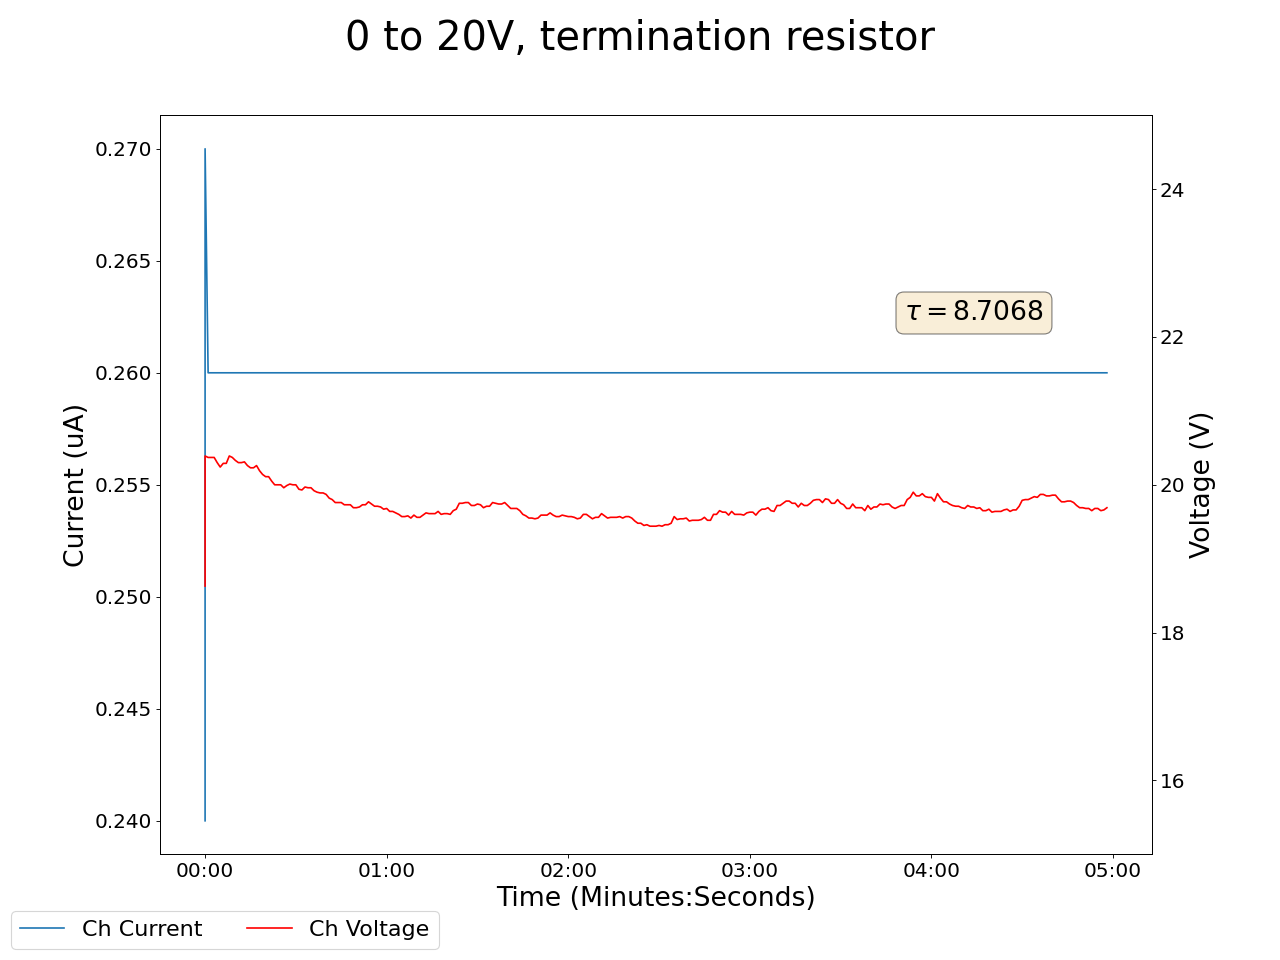

The table this chart was drawn from, first rows:
2025-01-22 18:45:31.793219, 0.41999998688697815, 0.0, 0.07000000029802322, 0.0, 0.1599999964237213, 0.0, 0.15000000596046448, 0.0, 18.6299991607666, 0.23999999463558197, 0.0, 0.0, 0.14000000059604645, 0.0, 0.949999988079071, 0.0, 0.0, 0.0, 0.0, 0.0, 0.4300000071525574, 0.0, 0.5600000023841858
2025-01-22 18:45:32.793080, 0.42, 0.0, 0.07, 0.0, 0.16, 0.0, 0.15, 0.0, 20.39, 0.27, 0.0, 0.0, 0.14, 0.0, 0.95, 0.0, 0.0, 0.0, 0.0, 0.0, 0.43, 0.0, 0.56
2025-01-22 18:45:33.793080, 0.42, 0.0, 0.07, 0.0, 0.16, 0.0, 0.15, 0.0, 20.37, 0.26, 0.0, 0.0, 0.14, 0.0, 0.95, 0.0, 0.0, 0.0, 0.0, 0.0, 0.43, 0.0, 0.56
2025-01-22 18:45:34.793080, 0.42, 0.0, 0.07, 0.0, 0.16, 0.0, 0.15, 0.0, 20.37, 0.26, 0.0, 0.0, 0.14, 0.0, 0.95, 0.0, 0.0, 0.0, 0.0, 0.0, 0.43, 0.0, 0.56
2025-01-22 18:45:35.793080, 0.42, 0.0, 0.07, 0.0, 0.16, 0.0, 0.15, 0.0, 20.37, 0.26, 0.0, 0.0, 0.14, 0.0, 0.95, 0.0, 0.0, 0.0, 0.0, 0.0, 0.43, 0.0, 0.56
2025-01-22 18:45:36.793080, 0.42, 0.0, 0.07, 0.0, 0.16, 0.0, 0.15, 0.0, 20.3, 0.26, 0.0, 0.0, 0.14, 0.0, 0.95, 0.0, 0.0, 0.0, 0.0, 0.0, 0.43, 0.0, 0.56
2025-01-22 18:45:37.793080, 0.42, 0.0, 0.07, 0.0, 0.16, 0.0, 0.15, 0.0, 20.24, 0.26, 0.0, 0.0, 0.14, 0.0, 0.95, 0.0, 0.0, 0.0, 0.0, 0.0, 0.43, 0.0, 0.56
2025-01-22 18:45:38.793080, 0.42, 0.0, 0.07, 0.0, 0.16, 0.0, 0.15, 0.0, 20.29, 0.26, 0.0, 0.0, 0.14, 0.0, 0.95, 0.0, 0.0, 0.0, 0.0, 0.0, 0.43, 0.0, 0.56
2025-01-22 18:45:39.793080, 0.42, 0.0, 0.07, 0.0, 0.16, 0.0, 0.15, 0.0, 20.29, 0.26, 0.0, 0.0, 0.14, 0.0, 0.95, 0.0, 0.0, 0.0, 0.0, 0.0, 0.43, 0.0, 0.56
2025-01-22 18:45:40.793080, 0.42, 0.0, 0.07, 0.0, 0.16, 0.0, 0.15, 0.0, 20.39, 0.26, 0.0, 0.0, 0.14, 0.0, 0.95, 0.0, 0.0, 0.0, 0.0, 0.0, 0.43, 0.0, 0.56
2025-01-22 18:45:41.793080, 0.42, 0.0, 0.07, 0.0, 0.16, 0.0, 0.15, 0.0, 20.37, 0.26, 0.0, 0.0, 0.14, 0.0, 0.95, 0.0, 0.0, 0.0, 0.0, 0.0, 0.43, 0.0, 0.56
2025-01-22 18:45:42.793080, 0.41, 0.0, 0.07, 0.0, 0.16, 0.0, 0.15, 0.0, 20.33, 0.26, 0.0, 0.0, 0.14, 0.0, 0.95, 0.0, 0.0, 0.0, 0.0, 0.0, 0.43, 0.0, 0.56
2025-01-22 18:45:43.793080, 0.41, 0.0, 0.07, 0.0, 0.16, 0.0, 0.15, 0.0, 20.3, 0.26, 0.0, 0.0, 0.14, 0.0, 0.95, 0.0, 0.0, 0.0, 0.0, 0.0, 0.43, 0.0, 0.56
2025-01-22 18:45:44.793080, 0.41, 0.0, 0.07, 0.0, 0.16, 0.0, 0.15, 0.0, 20.3, 0.26, 0.0, 0.0, 0.14, 0.0, 0.95, 0.0, 0.0, 0.0, 0.0, 0.0, 0.43, 0.0, 0.56
2025-01-22 18:45:45.793080, 0.41, 0.0, 0.07, 0.0, 0.16, 0.0, 0.15, 0.0, 20.31, 0.26, 0.0, 0.0, 0.14, 0.0, 0.95, 0.0, 0.0, 0.0, 0.0, 0.0, 0.43, 0.0, 0.56
2025-01-22 18:45:46.793080, 0.41, 0.0, 0.07, 0.0, 0.16, 0.0, 0.15, 0.0, 20.26, 0.26, 0.0, 0.0, 0.14, 0.0, 0.95, 0.0, 0.0, 0.0, 0.0, 0.0, 0.43, 0.0, 0.56
2025-01-22 18:45:47.793080, 0.41, 0.0, 0.07, 0.0, 0.16, 0.0, 0.15, 0.0, 20.23, 0.26, 0.0, 0.0, 0.14, 0.0, 0.95, 0.0, 0.0, 0.0, 0.0, 0.0, 0.43, 0.0, 0.56
2025-01-22 18:45:48.793080, 0.41, 0.0, 0.07, 0.0, 0.16, 0.0, 0.15, 0.0, 20.23, 0.26, 0.0, 0.0, 0.14, 0.0, 0.95, 0.0, 0.0, 0.0, 0.0, 0.0, 0.43, 0.0, 0.56
2025-01-22 18:45:49.793080, 0.41, 0.0, 0.07, 0.0, 0.16, 0.0, 0.15, 0.0, 20.26, 0.26, 0.0, 0.0, 0.14, 0.0, 0.95, 0.0, 0.0, 0.0, 0.0, 0.0, 0.43, 0.0, 0.56
2025-01-22 18:45:50.793080, 0.41, 0.0, 0.07, 0.0, 0.16, 0.0, 0.15, 0.0, 20.19, 0.26, 0.0, 0.0, 0.14, 0.0, 0.95, 0.0, 0.0, 0.0, 0.0, 0.0, 0.43, 0.0, 0.56
2025-01-22 18:45:51.793080, 0.41, 0.0, 0.07, 0.0, 0.16, 0.0, 0.15, 0.0, 20.14, 0.26, 0.0, 0.0, 0.14, 0.0, 0.95, 0.0, 0.0, 0.0, 0.0, 0.0, 0.43, 0.0, 0.56
2025-01-22 18:45:52.793080, 0.41, 0.0, 0.07, 0.0, 0.16, 0.0, 0.15, 0.0, 20.11, 0.26, 0.0, 0.0, 0.14, 0.0, 0.95, 0.0, 0.0, 0.0, 0.0, 0.0, 0.43, 0.0, 0.56
2025-01-22 18:45:53.793080, 0.41, 0.0, 0.07, 0.0, 0.16, 0.0, 0.15, 0.0, 20.11, 0.26, 0.0, 0.0, 0.14, 0.0, 0.95, 0.0, 0.0, 0.0, 0.0, 0.0, 0.43, 0.0, 0.56
2025-01-22 18:45:54.793080, 0.41, 0.0, 0.07, 0.0, 0.16, 0.0, 0.15, 0.0, 20.05, 0.26, 0.0, 0.0, 0.14, 0.0, 0.95, 0.0, 0.0, 0.0, 0.0, 0.0, 0.43, 0.0, 0.56
2025-01-22 18:45:55.793080, 0.41, 0.0, 0.07, 0.0, 0.16, 0.0, 0.15, 0.0, 20.0, 0.26, 0.0, 0.0, 0.14, 0.0, 0.95, 0.0, 0.0, 0.0, 0.0, 0.0, 0.43, 0.0, 0.56
2025-01-22 18:45:56.793080, 0.41, 0.0, 0.07, 0.0, 0.16, 0.0, 0.15, 0.0, 20.0, 0.26, 0.0, 0.0, 0.14, 0.0, 0.95, 0.0, 0.0, 0.0, 0.0, 0.0, 0.43, 0.0, 0.56
2025-01-22 18:45:57.793080, 0.41, 0.0, 0.07, 0.0, 0.16, 0.0, 0.15, 0.0, 20.0, 0.26, 0.0, 0.0, 0.14, 0.0, 0.95, 0.0, 0.0, 0.0, 0.0, 0.0, 0.43, 0.0, 0.56
2025-01-22 18:45:58.793080, 0.41, 0.0, 0.07, 0.0, 0.16, 0.0, 0.16, 0.0, 19.96, 0.26, 0.0, 0.0, 0.14, 0.0, 0.95, 0.0, 0.0, 0.0, 0.0, 0.0, 0.43, 0.0, 0.56
2025-01-22 18:45:59.793080, 0.41, 0.0, 0.07, 0.0, 0.16, 0.0, 0.16, 0.0, 19.99, 0.26, 0.0, 0.0, 0.14, 0.0, 0.95, 0.0, 0.0, 0.0, 0.0, 0.0, 0.43, 0.0, 0.56
2025-01-22 18:46:00.793080, 0.41, 0.0, 0.07, 0.0, 0.16, 0.0, 0.16, 0.0, 20.01, 0.26, 0.0, 0.0, 0.14, 0.0, 0.95, 0.0, 0.0, 0.0, 0.0, 0.0, 0.43, 0.0, 0.56
2025-01-22 18:46:01.793080, 0.41, 0.0, 0.07, 0.0, 0.16, 0.0, 0.16, 0.0, 20.0, 0.26, 0.0, 0.0, 0.14, 0.0, 0.95, 0.0, 0.0, 0.0, 0.0, 0.0, 0.43, 0.0, 0.56
2025-01-22 18:46:02.793080, 0.41, 0.0, 0.07, 0.0, 0.16, 0.0, 0.16, 0.0, 20.0, 0.26, 0.0, 0.0, 0.14, 0.0, 0.95, 0.0, 0.0, 0.0, 0.0, 0.0, 0.43, 0.0, 0.56
2025-01-22 18:46:03.793080, 0.41, 0.0, 0.07, 0.0, 0.16, 0.0, 0.16, 0.0, 19.94, 0.26, 0.0, 0.0, 0.14, 0.0, 0.95, 0.0, 0.0, 0.0, 0.0, 0.0, 0.43, 0.0, 0.56
2025-01-22 18:46:04.793080, 0.41, 0.0, 0.07, 0.0, 0.16, 0.0, 0.16, 0.0, 19.93, 0.26, 0.0, 0.0, 0.14, 0.0, 0.95, 0.0, 0.0, 0.0, 0.0, 0.0, 0.43, 0.0, 0.56
2025-01-22 18:46:05.793080, 0.41, 0.0, 0.06, 0.0, 0.16, 0.0, 0.16, 0.0, 19.97, 0.26, 0.0, 0.0, 0.14, 0.0, 0.95, 0.0, 0.0, 0.0, 0.0, 0.0, 0.44, 0.0, 0.56
2025-01-22 18:46:06.793080, 0.41, 0.0, 0.07, 0.0, 0.16, 0.0, 0.16, 0.0, 19.96, 0.26, 0.0, 0.0, 0.14, 0.0, 0.95, 0.0, 0.0, 0.0, 0.0, 0.0, 0.44, 0.0, 0.56
2025-01-22 18:46:07.793080, 0.41, 0.0, 0.07, 0.0, 0.16, 0.0, 0.16, 0.0, 19.96, 0.26, 0.0, 0.0, 0.14, 0.0, 0.95, 0.0, 0.0, 0.0, 0.0, 0.0, 0.44, 0.0, 0.56
2025-01-22 18:46:08.793080, 0.41, 0.0, 0.07, 0.0, 0.16, 0.0, 0.16, 0.0, 19.92, 0.26, 0.0, 0.0, 0.14, 0.0, 0.95, 0.0, 0.0, 0.0, 0.0, 0.0, 0.44, 0.0, 0.56
2025-01-22 18:46:09.793080, 0.41, 0.0, 0.07, 0.0, 0.16, 0.0, 0.16, 0.0, 19.9, 0.26, 0.0, 0.0, 0.14, 0.0, 0.95, 0.0, 0.0, 0.0, 0.0, 0.0, 0.44, 0.0, 0.56
2025-01-22 18:46:10.793080, 0.41, 0.0, 0.06, 0.0, 0.16, 0.0, 0.16, 0.0, 19.89, 0.26, 0.0, 0.0, 0.14, 0.0, 0.95, 0.0, 0.0, 0.0, 0.0, 0.0, 0.44, 0.0, 0.56
2025-01-22 18:46:11.793080, 0.41, 0.0, 0.06, 0.0, 0.16, 0.0, 0.16, 0.0, 19.89, 0.26, 0.0, 0.0, 0.14, 0.0, 0.95, 0.0, 0.0, 0.0, 0.0, 0.0, 0.44, 0.0, 0.56
2025-01-22 18:46:12.793080, 0.41, 0.0, 0.06, 0.0, 0.16, 0.0, 0.16, 0.0, 19.87, 0.26, 0.0, 0.0, 0.14, 0.0, 0.96, 0.0, 0.0, 0.0, 0.0, 0.0, 0.44, 0.0, 0.56
2025-01-22 18:46:13.793080, 0.41, 0.0, 0.06, 0.0, 0.16, 0.0, 0.16, 0.0, 19.82, 0.26, 0.0, 0.0, 0.14, 0.0, 0.96, 0.0, 0.0, 0.0, 0.0, 0.0, 0.44, 0.0, 0.56
2025-01-22 18:46:14.793080, 0.41, 0.0, 0.06, 0.0, 0.16, 0.0, 0.16, 0.0, 19.8, 0.26, 0.0, 0.0, 0.14, 0.0, 0.96, 0.0, 0.0, 0.0, 0.0, 0.0, 0.44, 0.0, 0.56
2025-01-22 18:46:15.793080, 0.41, 0.0, 0.06, 0.0, 0.16, 0.0, 0.16, 0.0, 19.76, 0.26, 0.0, 0.0, 0.14, 0.0, 0.96, 0.0, 0.0, 0.0, 0.0, 0.0, 0.44, 0.0, 0.56
2025-01-22 18:46:16.793080, 0.41, 0.0, 0.06, 0.0, 0.16, 0.0, 0.16, 0.0, 19.76, 0.26, 0.0, 0.0, 0.14, 0.0, 0.96, 0.0, 0.0, 0.0, 0.0, 0.0, 0.44, 0.0, 0.56
2025-01-22 18:46:17.793080, 0.41, 0.0, 0.06, 0.0, 0.16, 0.0, 0.16, 0.0, 19.76, 0.26, 0.0, 0.0, 0.14, 0.0, 0.96, 0.0, 0.0, 0.0, 0.0, 0.0, 0.44, 0.0, 0.56
2025-01-22 18:46:18.793079, 0.41, 0.0, 0.06, 0.0, 0.16, 0.0, 0.16, 0.0, 19.73, 0.26, 0.0, 0.0, 0.14, 0.0, 0.96, 0.0, 0.0, 0.0, 0.0, 0.0, 0.44, 0.0, 0.56
2025-01-22 18:46:19.793080, 0.41, 0.0, 0.06, 0.0, 0.16, 0.0, 0.16, 0.0, 19.73, 0.26, 0.0, 0.0, 0.14, 0.0, 0.96, 0.0, 0.0, 0.0, 0.0, 0.0, 0.44, 0.0, 0.56
2025-01-22 18:46:20.793080, 0.41, 0.0, 0.06, 0.0, 0.16, 0.0, 0.16, 0.0, 19.73, 0.26, 0.0, 0.0, 0.14, 0.0, 0.96, 0.0, 0.0, 0.0, 0.0, 0.0, 0.44, 0.0, 0.56
2025-01-22 18:46:21.793080, 0.41, 0.0, 0.06, 0.0, 0.16, 0.0, 0.16, 0.0, 19.69, 0.26, 0.0, 0.0, 0.14, 0.0, 0.96, 0.0, 0.0, 0.0, 0.0, 0.0, 0.44, 0.0, 0.56
2025-01-22 18:46:22.793080, 0.41, 0.0, 0.06, 0.0, 0.16, 0.0, 0.16, 0.0, 19.69, 0.26, 0.0, 0.0, 0.14, 0.0, 0.96, 0.0, 0.0, 0.0, 0.0, 0.0, 0.44, 0.0, 0.56
2025-01-22 18:46:23.793079, 0.41, 0.0, 0.06, 0.0, 0.16, 0.0, 0.16, 0.0, 19.7, 0.26, 0.0, 0.0, 0.14, 0.0, 0.96, 0.0, 0.0, 0.0, 0.0, 0.0, 0.44, 0.0, 0.56
2025-01-22 18:46:24.793080, 0.41, 0.0, 0.06, 0.0, 0.16, 0.0, 0.16, 0.0, 19.73, 0.26, 0.0, 0.0, 0.14, 0.0, 0.96, 0.0, 0.0, 0.0, 0.0, 0.0, 0.44, 0.0, 0.56
2025-01-22 18:46:25.793080, 0.41, 0.0, 0.06, 0.0, 0.16, 0.0, 0.16, 0.0, 19.73, 0.26, 0.0, 0.0, 0.14, 0.0, 0.96, 0.0, 0.0, 0.0, 0.0, 0.0, 0.44, 0.0, 0.56
2025-01-22 18:46:26.793080, 0.41, 0.0, 0.06, 0.0, 0.16, 0.0, 0.16, 0.0, 19.77, 0.26, 0.0, 0.0, 0.14, 0.0, 0.96, 0.0, 0.0, 0.0, 0.0, 0.0, 0.44, 0.0, 0.56
2025-01-22 18:46:27.793080, 0.41, 0.0, 0.06, 0.0, 0.16, 0.0, 0.16, 0.0, 19.74, 0.26, 0.0, 0.0, 0.14, 0.0, 0.96, 0.0, 0.0, 0.0, 0.0, 0.0, 0.44, 0.0, 0.56
2025-01-22 18:46:28.793080, 0.41, 0.0, 0.06, 0.0, 0.16, 0.0, 0.16, 0.0, 19.71, 0.26, 0.0, 0.0, 0.14, 0.0, 0.96, 0.0, 0.0, 0.0, 0.0, 0.0, 0.44, 0.0, 0.56
2025-01-22 18:46:29.793080, 0.41, 0.0, 0.06, 0.0, 0.16, 0.0, 0.16, 0.0, 19.71, 0.26, 0.0, 0.0, 0.14, 0.0, 0.96, 0.0, 0.0, 0.0, 0.0, 0.0, 0.44, 0.0, 0.56
2025-01-22 18:46:30.793080, 0.41, 0.0, 0.06, 0.0, 0.16, 0.0, 0.16, 0.0, 19.7, 0.26, 0.0, 0.0, 0.14, 0.0, 0.96, 0.0, 0.0, 0.0, 0.0, 0.0, 0.44, 0.0, 0.56
2025-01-22 18:46:31.793080, 0.41, 0.0, 0.06, 0.0, 0.16, 0.0, 0.16, 0.0, 19.67, 0.26, 0.0, 0.0, 0.14, 0.0, 0.96, 0.0, 0.0, 0.0, 0.0, 0.0, 0.44, 0.0, 0.56
... 239 more rows
